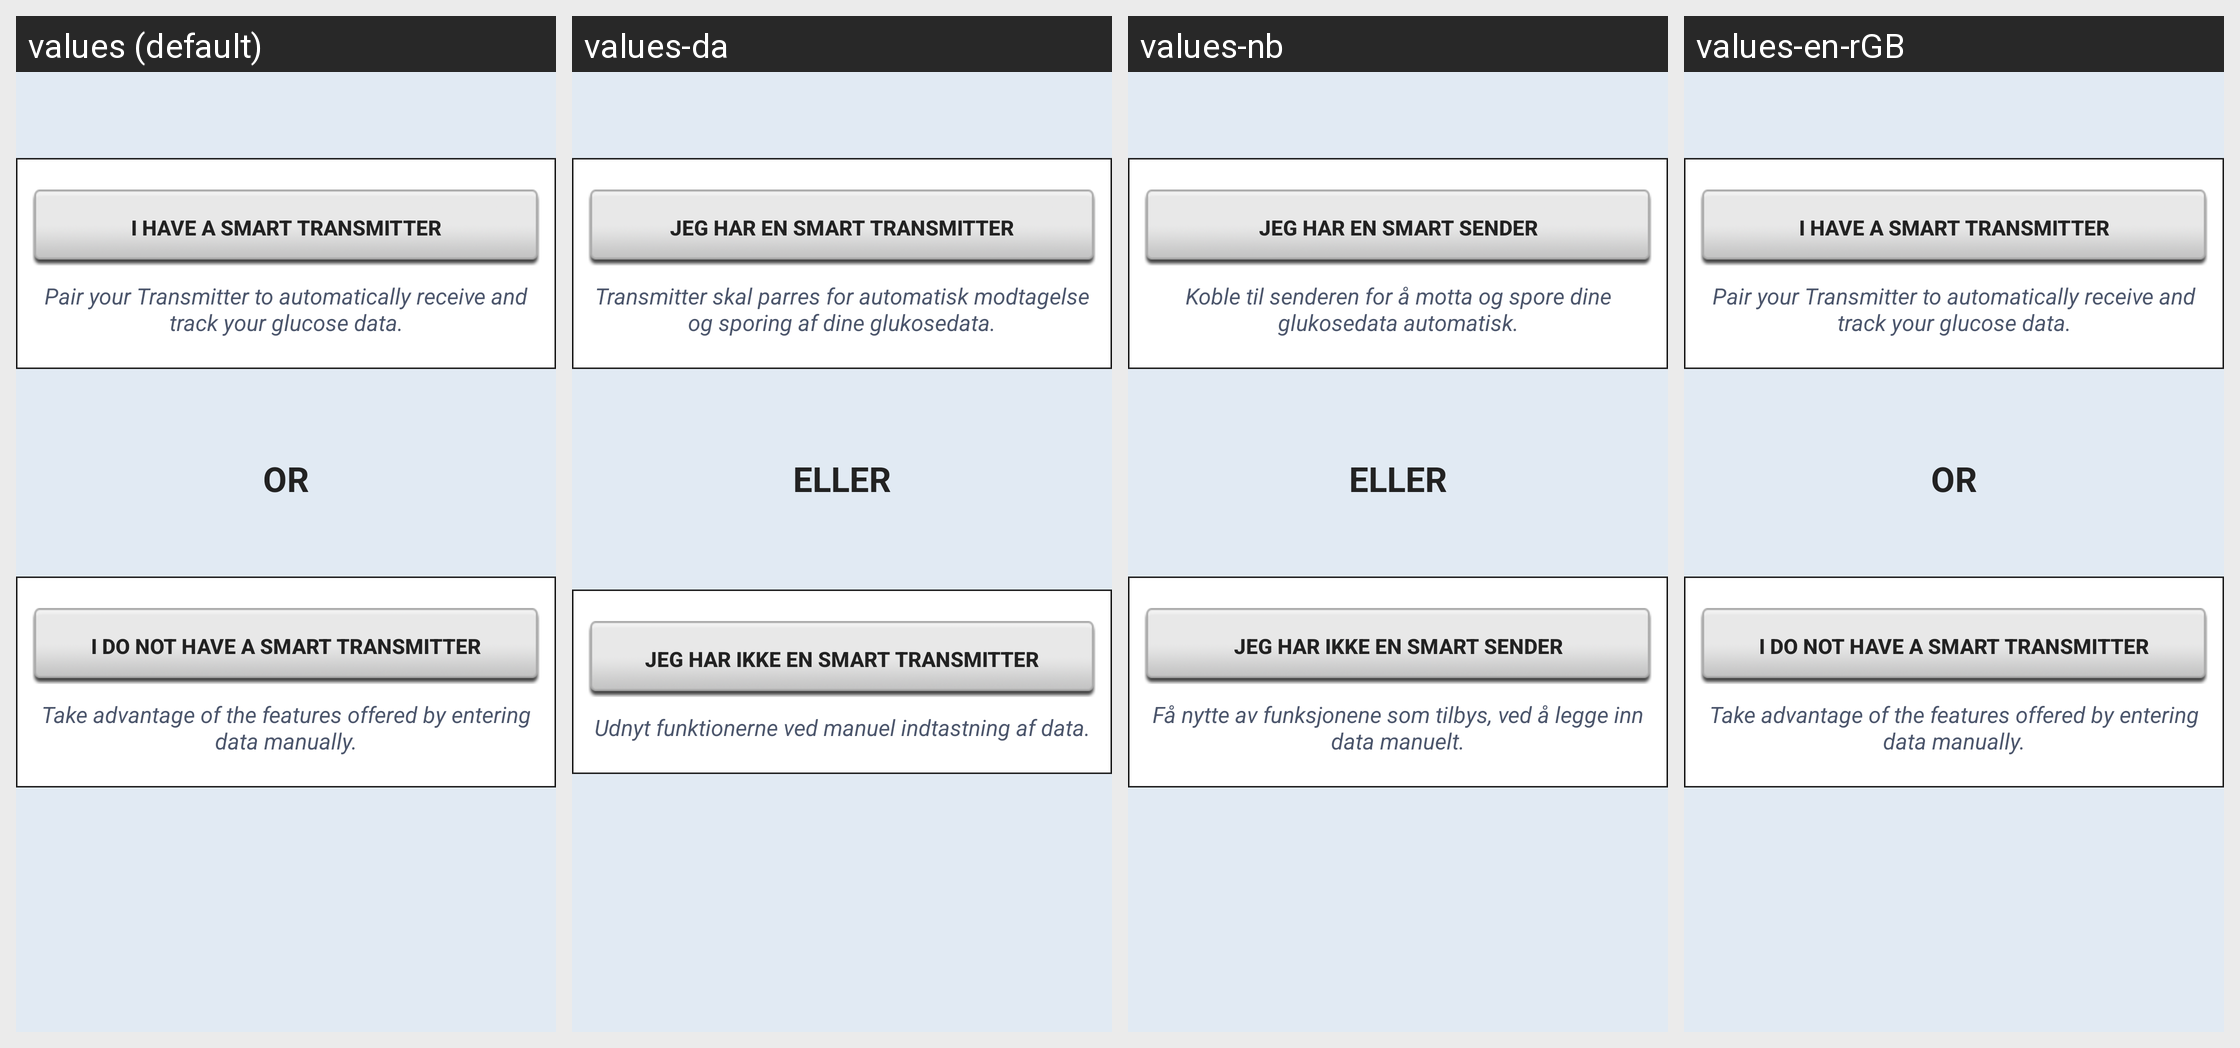

The same Android screen rendered under several of its app's locales, left to right. List the strings drawn on it with the default value and each locale's translation.
Android screen res/layout/activity_welcome.xml rendered under 4 locales, left to right: values (default), values-da, values-nb, values-en-rGB. Device: Nexus 5 (rendered at 1080×1920; each locale shown at half size, 540×960, under a caption strip naming it); theme Theme.MaterialComponents.DayNight.NoActionBar.
Other locales in the repository, not shown: values-cs, values-de, values-es, values-fi, values-fr, values-it, values-nl, values-pl, values-pt-rBR, values-ro, values-sv, values-zh.
Strings drawn on this screen, with the default value and each locale's value (text and hints the layout hard-codes, and strings that could not be matched under every locale, appear in the picture but are not listed):

i_have_glucose_sensor
  values: I have a Smart Transmitter
  values-da: Jeg har en Smart Transmitter
  values-nb: Jeg har en Smart Sender
  values-en-rGB: I have a Smart Transmitter

pair_text
  values: Pair your Transmitter to automatically receive and track your glucose data.
  values-da: Transmitter skal parres for automatisk modtagelse og sporing af dine glukosedata.
  values-nb: Koble til senderen for å motta og spore dine glukosedata automatisk.
  values-en-rGB: Pair your Transmitter to automatically receive and track your glucose data.

or
  values: OR
  values-da: ELLER
  values-nb: ELLER
  values-en-rGB: OR

i_do_not_have_a_glucose_sensor
  values: I do not have a Smart Transmitter
  values-da: Jeg har ikke en Smart Transmitter
  values-nb: Jeg har ikke en Smart Sender
  values-en-rGB: I do not have a Smart Transmitter

manual_text
  values: Take advantage of the features offered by entering data manually.
  values-da: Udnyt funktionerne ved manuel indtastning af data.
  values-nb: Få nytte av funksjonene som tilbys, ved å legge inn data manuelt.
  values-en-rGB: Take advantage of the features offered by entering data manually.
